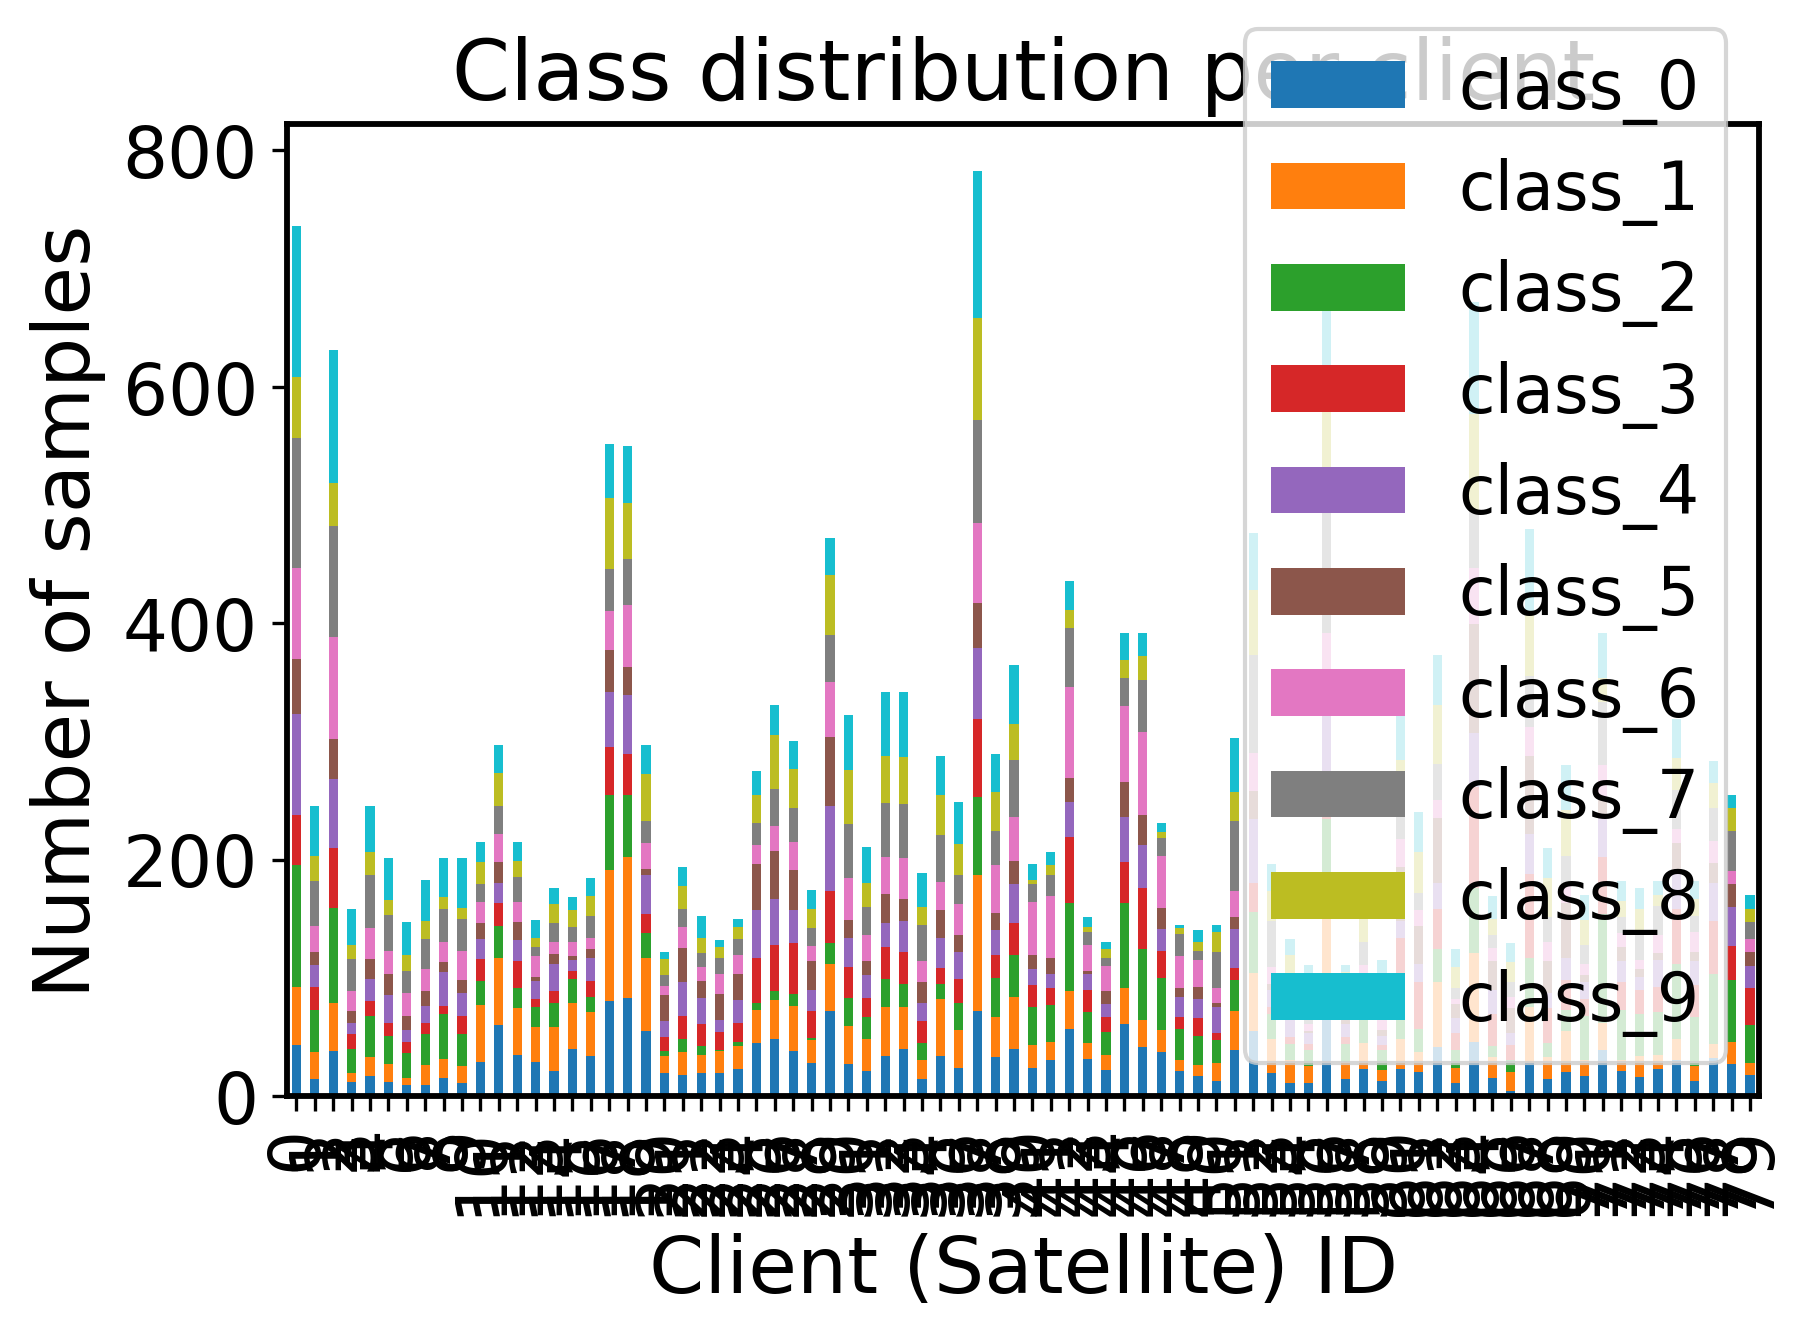

Values plotted in this chart, from the file beside it:
client_id, class_0, class_1, class_2, class_3, class_4, class_5, class_6, class_7, class_8, class_9
0, 43, 49, 103, 43, 85, 47, 77, 110, 51, 128
1, 14, 23, 36, 19, 19, 11, 22, 38, 21, 42
2, 38, 41, 80, 51, 58, 34, 86, 94, 37, 112
3, 12, 7, 21, 12, 10, 10, 17, 27, 12, 30
4, 17, 16, 35, 12, 19, 17, 26, 45, 19, 39
5, 12, 15, 24, 11, 23, 18, 20, 30, 13, 35
6, 9, 6, 21, 10, 10, 12, 19, 19, 13, 28
7, 9, 17, 26, 10, 14, 13, 18, 26, 15, 35
8, 15, 16, 38, 7, 29, 8, 17, 28, 10, 33
9, 11, 14, 27, 16, 19, 11, 25, 27, 9, 42
10, 29, 48, 20, 19, 17, 13, 18, 15, 19, 17
11, 60, 57, 27, 19, 17, 18, 24, 23, 28, 24
12, 35, 39, 17, 23, 18, 15, 17, 21, 14, 16
13, 29, 29, 17, 7, 15, 4, 17, 8, 8, 15
14, 21, 37, 21, 10, 23, 8, 10, 16, 16, 14
15, 40, 39, 20, 7, 9, 3, 12, 13, 14, 11
16, 34, 37, 13, 13, 20, 7, 10, 18, 17, 15
17, 80, 111, 64, 40, 47, 35, 33, 36, 60, 46
18, 83, 119, 53, 34, 50, 24, 52, 39, 48, 48
19, 55, 62, 21, 16, 33, 5, 22, 19, 39, 25
20, 19, 15, 4, 12, 13, 22, 8, 9, 14, 6
21, 18, 19, 11, 20, 28, 29, 18, 15, 20, 16
22, 19, 16, 7, 19, 22, 14, 12, 12, 13, 18
23, 19, 19, 1, 15, 10, 22, 17, 14, 9, 6
24, 23, 19, 4, 16, 19, 22, 16, 14, 10, 7
25, 45, 28, 6, 38, 40, 39, 16, 19, 24, 20
26, 48, 33, 8, 39, 39, 40, 21, 32, 45, 26
27, 38, 38, 10, 43, 28, 34, 24, 29, 33, 23
28, 28, 19, 2, 23, 18, 24, 13, 15, 16, 16
29, 72, 40, 17, 44, 72, 59, 46, 40, 51, 31
30, 27, 32, 24, 26, 25, 15, 35, 46, 46, 46
31, 21, 27, 19, 16, 19, 12, 22, 24, 20, 31
32, 34, 41, 24, 27, 20, 25, 31, 46, 40, 54
33, 40, 35, 20, 27, 26, 19, 34, 46, 40, 55
34, 14, 16, 15, 18, 16, 17, 18, 31, 15, 29
35, 34, 48, 13, 13, 26, 23, 24, 40, 34, 33
36, 24, 32, 23, 20, 23, 14, 26, 25, 26, 36
37, 72, 115, 66, 66, 60, 38, 68, 87, 86, 125
38, 33, 34, 33, 19, 21, 15, 40, 29, 33, 32
39, 40, 44, 35, 27, 33, 20, 37, 48, 31, 50
40, 24, 19, 32, 19, 13, 12, 45, 15, 4, 13
41, 30, 16, 31, 14, 12, 14, 52, 18, 8, 11
42, 57, 32, 74, 56, 30, 20, 77, 50, 15, 25
43, 31, 14, 26, 19, 13, 3, 22, 11, 4, 8
44, 22, 13, 19, 13, 11, 11, 21, 7, 7, 6
45, 61, 30, 72, 35, 38, 30, 64, 24, 15, 23
46, 41, 23, 60, 52, 36, 26, 70, 44, 20, 20
47, 37, 19, 44, 23, 18, 18, 44, 15, 5, 8
48, 21, 9, 27, 10, 17, 7, 27, 19, 5, 3
49, 17, 9, 25, 15, 16, 10, 23, 8, 7, 10
50, 13, 15, 19, 6, 22, 4, 12, 31, 17, 6
51, 39, 33, 26, 10, 33, 10, 22, 60, 24, 46
52, 55, 49, 52, 24, 54, 24, 32, 83, 55, 48
53, 19, 29, 21, 6, 15, 5, 14, 39, 25, 23
54, 11, 19, 14, 6, 17, 2, 9, 20, 21, 14
55, 11, 14, 14, 5, 9, 2, 6, 25, 13, 12
56, 85, 87, 62, 26, 65, 30, 37, 111, 96, 68
57, 14, 15, 15, 6, 11, 5, 11, 21, 7, 6
58, 23, 22, 22, 9, 13, 10, 12, 19, 22, 15
59, 13, 9, 17, 4, 8, 5, 12, 18, 16, 13
... 20 more rows
